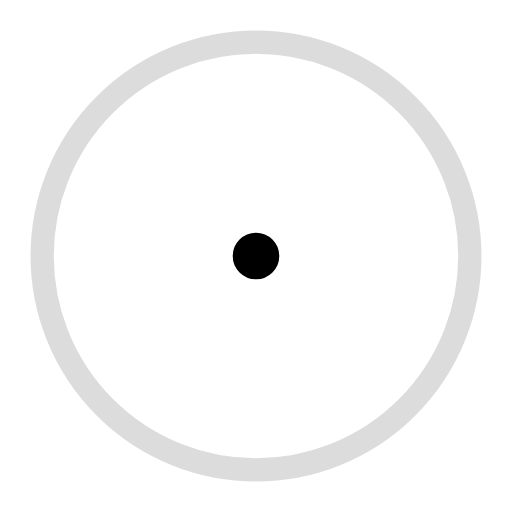
t = 0.00 s
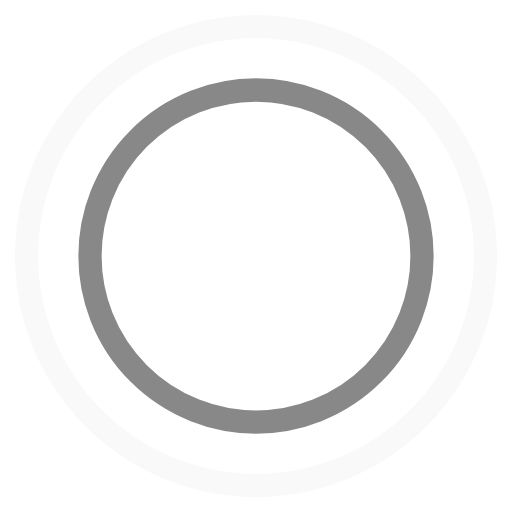
t = 0.45 s
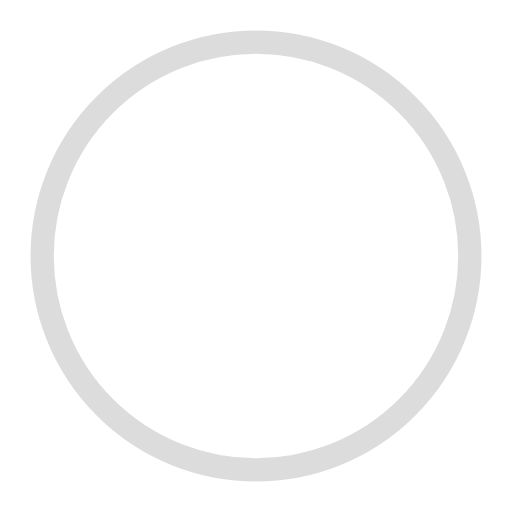
t = 0.90 s
t = 1.35 s: frame unchanged from t = 0.45 s, image omitted

The animated SVG that drew these frames (rendered in a browser with its animation timeline set to each time). Animation: 4 SMIL elements (animate=4); one cycle of 1.80 s, repeats indefinitely.

<svg width="44" height="44" viewBox="0 0 44 44" xmlns="http://www.w3.org/2000/svg" stroke="#000">
    <g fill="none" fill-rule="evenodd" stroke-width="2">
        <circle cx="22" cy="22" r="1">
            <animate attributeName="r"
                begin="0s" dur="1.8s"
                values="1; 20"
                calcMode="spline"
                keyTimes="0; 1"
                keySplines="0.165, 0.84, 0.44, 1"
                repeatCount="indefinite" />
            <animate attributeName="stroke-opacity"
                begin="0s" dur="1.8s"
                values="1; 0"
                calcMode="spline"
                keyTimes="0; 1"
                keySplines="0.3, 0.61, 0.355, 1"
                repeatCount="indefinite" />
        </circle>
        <circle cx="22" cy="22" r="1">
            <animate attributeName="r"
                begin="-0.9s" dur="1.8s"
                values="1; 20"
                calcMode="spline"
                keyTimes="0; 1"
                keySplines="0.165, 0.84, 0.44, 1"
                repeatCount="indefinite" />
            <animate attributeName="stroke-opacity"
                begin="-0.9s" dur="1.8s"
                values="1; 0"
                calcMode="spline"
                keyTimes="0; 1"
                keySplines="0.3, 0.61, 0.355, 1"
                repeatCount="indefinite" />
        </circle>
    </g>
</svg>
